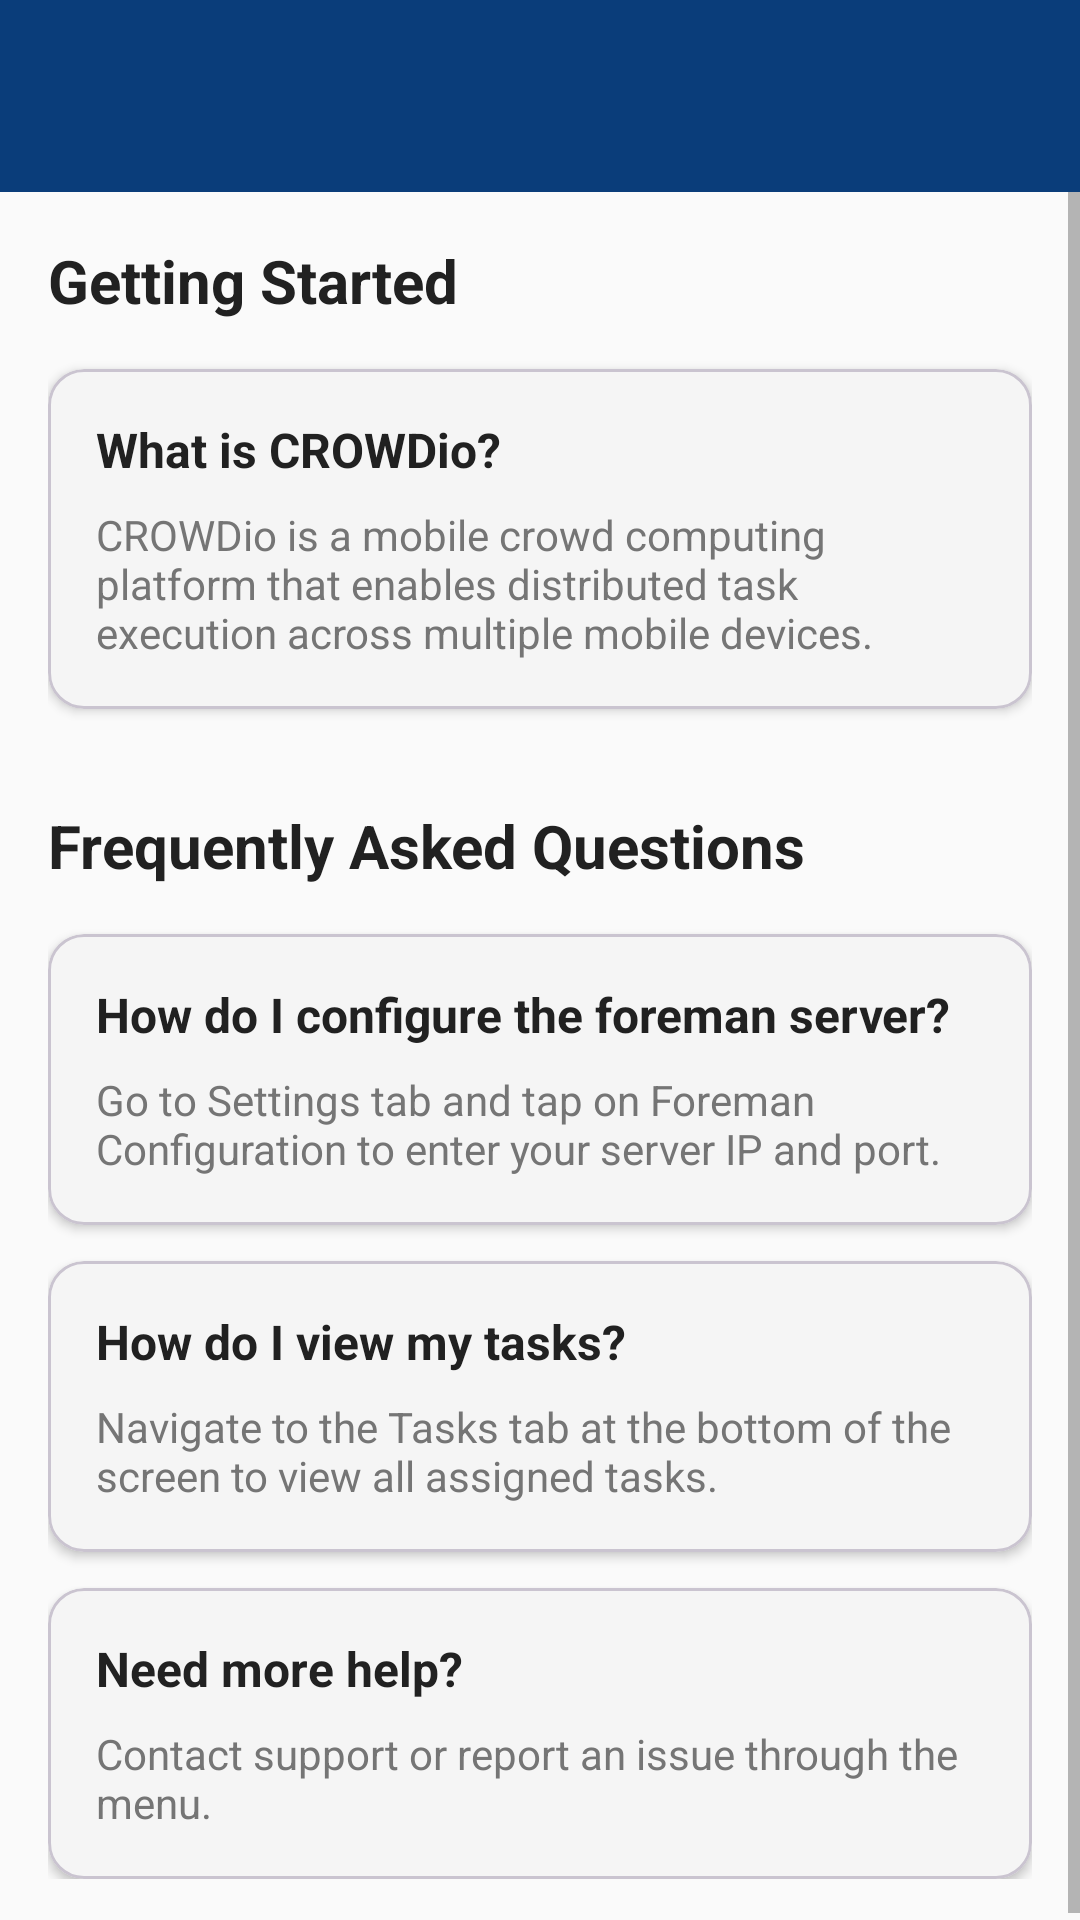

Produce the Android XML layout that renders to this screen, including the resource entries it uses.
<!-- AndroidManifest.xml: activity theme AppTheme -->
<!-- res/layout/activity_help.xml -->
<?xml version="1.0" encoding="utf-8"?>
<LinearLayout xmlns:android="http://schemas.android.com/apk/res/android"
    xmlns:app="http://schemas.android.com/apk/res-auto"
    android:layout_width="match_parent"
    android:layout_height="match_parent"
    android:orientation="vertical"
    android:background="@color/background_light">

    <com.google.android.material.appbar.MaterialToolbar
        android:id="@+id/toolbar"
        android:layout_width="match_parent"
        android:layout_height="?attr/actionBarSize"
        android:background="?attr/colorPrimary"
        android:elevation="4dp"
        app:titleTextColor="@color/white"
        app:navigationIconTint="@color/white" />

    <ScrollView
        android:layout_width="match_parent"
        android:layout_height="match_parent">

        <LinearLayout
            android:layout_width="match_parent"
            android:layout_height="wrap_content"
            android:orientation="vertical"
            android:padding="16dp">

            <TextView
                android:layout_width="wrap_content"
                android:layout_height="wrap_content"
                android:text="Getting Started"
                android:textSize="20sp"
                android:textStyle="bold"
                android:textColor="@color/text_primary"
                android:layout_marginBottom="16dp" />

            <com.google.android.material.card.MaterialCardView
                android:layout_width="match_parent"
                android:layout_height="wrap_content"
                android:layout_marginBottom="16dp"
                app:cardCornerRadius="12dp"
                app:cardElevation="2dp"
                app:cardBackgroundColor="@color/surface_secondary">

                <LinearLayout
                    android:layout_width="match_parent"
                    android:layout_height="wrap_content"
                    android:orientation="vertical"
                    android:padding="16dp">

                    <TextView
                        android:layout_width="wrap_content"
                        android:layout_height="wrap_content"
                        android:text="What is CROWDio?"
                        android:textSize="16sp"
                        android:textStyle="bold"
                        android:textColor="@color/text_primary" />

                    <TextView
                        android:layout_width="wrap_content"
                        android:layout_height="wrap_content"
                        android:layout_marginTop="8dp"
                        android:text="CROWDio is a mobile crowd computing platform that enables distributed task execution across multiple mobile devices."
                        android:textSize="14sp"
                        android:textColor="@color/text_secondary" />

                </LinearLayout>

            </com.google.android.material.card.MaterialCardView>

            <TextView
                android:layout_width="wrap_content"
                android:layout_height="wrap_content"
                android:text="Frequently Asked Questions"
                android:textSize="20sp"
                android:textStyle="bold"
                android:textColor="@color/text_primary"
                android:layout_marginTop="16dp"
                android:layout_marginBottom="16dp" />

            <com.google.android.material.card.MaterialCardView
                android:layout_width="match_parent"
                android:layout_height="wrap_content"
                android:layout_marginBottom="12dp"
                app:cardCornerRadius="12dp"
                app:cardElevation="2dp"
                app:cardBackgroundColor="@color/surface_secondary">

                <LinearLayout
                    android:layout_width="match_parent"
                    android:layout_height="wrap_content"
                    android:orientation="vertical"
                    android:padding="16dp">

                    <TextView
                        android:layout_width="wrap_content"
                        android:layout_height="wrap_content"
                        android:text="How do I configure the foreman server?"
                        android:textSize="16sp"
                        android:textStyle="bold"
                        android:textColor="@color/text_primary" />

                    <TextView
                        android:layout_width="wrap_content"
                        android:layout_height="wrap_content"
                        android:layout_marginTop="8dp"
                        android:text="Go to Settings tab and tap on Foreman Configuration to enter your server IP and port."
                        android:textSize="14sp"
                        android:textColor="@color/text_secondary" />

                </LinearLayout>

            </com.google.android.material.card.MaterialCardView>

            <com.google.android.material.card.MaterialCardView
                android:layout_width="match_parent"
                android:layout_height="wrap_content"
                android:layout_marginBottom="12dp"
                app:cardCornerRadius="12dp"
                app:cardElevation="2dp"
                app:cardBackgroundColor="@color/surface_secondary">

                <LinearLayout
                    android:layout_width="match_parent"
                    android:layout_height="wrap_content"
                    android:orientation="vertical"
                    android:padding="16dp">

                    <TextView
                        android:layout_width="wrap_content"
                        android:layout_height="wrap_content"
                        android:text="How do I view my tasks?"
                        android:textSize="16sp"
                        android:textStyle="bold"
                        android:textColor="@color/text_primary" />

                    <TextView
                        android:layout_width="wrap_content"
                        android:layout_height="wrap_content"
                        android:layout_marginTop="8dp"
                        android:text="Navigate to the Tasks tab at the bottom of the screen to view all assigned tasks."
                        android:textSize="14sp"
                        android:textColor="@color/text_secondary" />

                </LinearLayout>

            </com.google.android.material.card.MaterialCardView>

            <com.google.android.material.card.MaterialCardView
                android:layout_width="match_parent"
                android:layout_height="wrap_content"
                app:cardCornerRadius="12dp"
                app:cardElevation="2dp"
                app:cardBackgroundColor="@color/surface_secondary">

                <LinearLayout
                    android:layout_width="match_parent"
                    android:layout_height="wrap_content"
                    android:orientation="vertical"
                    android:padding="16dp">

                    <TextView
                        android:layout_width="wrap_content"
                        android:layout_height="wrap_content"
                        android:text="Need more help?"
                        android:textSize="16sp"
                        android:textStyle="bold"
                        android:textColor="@color/text_primary" />

                    <TextView
                        android:layout_width="wrap_content"
                        android:layout_height="wrap_content"
                        android:layout_marginTop="8dp"
                        android:text="Contact support or report an issue through the menu."
                        android:textSize="14sp"
                        android:textColor="@color/text_secondary" />

                </LinearLayout>

            </com.google.android.material.card.MaterialCardView>

        </LinearLayout>

    </ScrollView>

</LinearLayout>
<!-- resources referenced by this layout -->
<resources>
  <color name="background_light">#FAFAFA</color>
  <color name="surface_secondary">#F5F5F5</color>
  <color name="text_primary">#212121</color>
  <color name="text_secondary">#757575</color>
  <color name="white">#FFFFFFFF</color>
  <style name="AppTheme" parent="Theme.Material3.DayNight.NoActionBar">
          
          <item name="colorPrimary">@color/primary</item>
          <item name="colorPrimaryDark">@color/primary_dark</item>
          <item name="colorAccent">@color/accent</item>
          
          
          <item name="android:windowBackground">@color/background_light</item>
          <item name="android:statusBarColor">@color/surface_primary</item>
          <item name="android:navigationBarColor">@color/surface_primary</item>
          <item name="android:windowLightStatusBar">true</item>
          <item name="android:windowLightNavigationBar">true</item>
          
          
          <item name="colorSurface">@color/surface_primary</item>
          <item name="colorSurfaceVariant">@color/surface_secondary</item>
          
          
          <item name="android:textColorPrimary">@color/text_primary</item>
          <item name="android:textColorSecondary">@color/text_secondary</item>
          
          
          <item name="toolbarStyle">@style/Widget.App.Toolbar</item>
      </style>
  <color name="primary">#0A3D7A</color>
  <color name="primary_dark">#072E5C</color>
  <color name="accent">#FF5722</color>
  <color name="surface_primary">#FFFFFF</color>
  <style name="Widget.App.Toolbar" parent="Widget.Material3.Toolbar">
          <item name="android:background">@color/surface_primary</item>
          <item name="titleTextColor">@color/text_primary</item>
          <item name="subtitleTextColor">@color/text_secondary</item>
      </style>
</resources>
